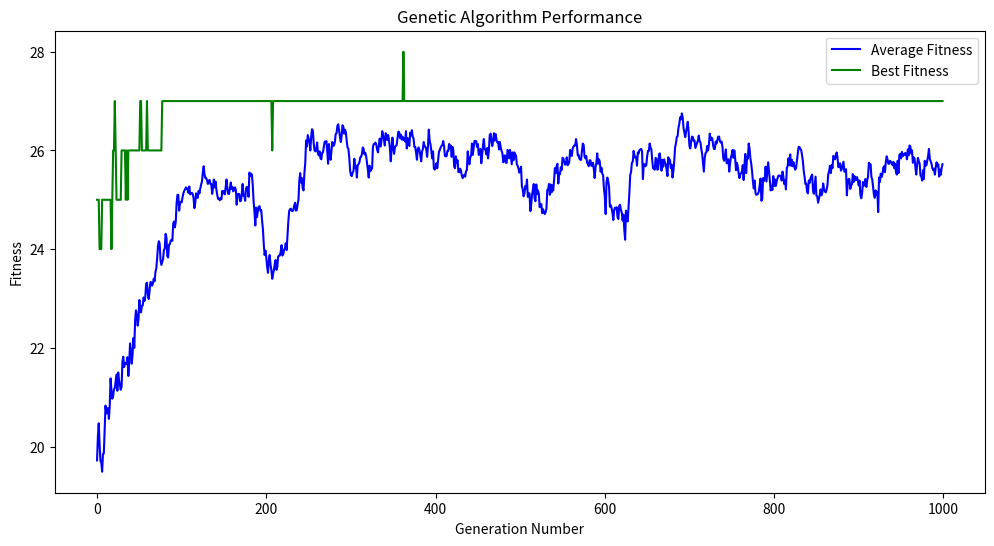

Python code for this plot:
import random
import matplotlib.pyplot as plt

def generate_random_solution():
    # Generate a random individual for the initial population. 
    return [random.randint(0, 7) for _ in range(8)]

def calculate_fitness(solution):
    # Calculate the fitness of a solution based on the number of non-attacking pairs of queens.
    non_attacking_pairs = 28
    for i in range(len(solution)):
        for j in range(i + 1, len(solution)):
            if solution[i] == solution[j] or abs(solution[i] - solution[j]) == j - i:
                non_attacking_pairs -= 1
    return non_attacking_pairs

def initialize_population(population_size):
    # Initialize the population with a given number of random solutions.
    return [(generate_random_solution(), 0) for _ in range(population_size)]

def compute_population_fitness(population):
    # Compute and store the fitness for each solution in the population
    return [(solution, calculate_fitness(solution)) for solution, _ in population]

def select_parents(population):
    # Select parent solutions from the population based on normalized fitness probabilities.
    total_fitness = sum(fitness for _, fitness in population)
    selection_probabilities = [fitness / total_fitness for _, fitness in population]
    parents = random.choices(
        population, 
        weights=selection_probabilities, 
        k=2
    )
    return parents

def crossover(parents):
    # Perform a single-point crossover between two parents to produce two children.
    crossover_point = random.randint(1, 7)
    parent1, parent2 = parents
    child1 = parent1[0][:crossover_point] + parent2[0][crossover_point:]
    child2 = parent2[0][:crossover_point] + parent1[0][crossover_point:]
    return child1, child2

def mutate(child, mutation_pct):
    if random.random() < mutation_pct:
        mutation_point = random.randint(0, 7)
        original_value = child[mutation_point]
        child[mutation_point] = random.choice([i for i in range(8) if i != original_value])
    return child

def genetic_algorithm(population_size, num_iterations, mutation_pct, fitness_threshold):
    # Initialize the population with random solutions and calculate their fitness
    population = initialize_population(population_size)
    population = compute_population_fitness(population)
    
    avg_fitness_over_time = []
    best_fitness_over_time = []
    
    # Print the initial population and their fitness
    print("Initial Population and Fitness:")
    for solution, fitness in population:
        print(solution, fitness)
    
    best_solution = None
    best_iteration = 0
    
    for iteration in range(num_iterations):
        # Compute average fitness and check the stopping condition
        average_fitness = sum(fitness for _, fitness in population) / population_size
        avg_fitness_over_time.append(average_fitness)
        
        current_best_solution = max(population, key=lambda x: x[1])
        best_fitness_over_time.append(current_best_solution[1])
        if not best_solution or current_best_solution[1] > best_solution[1]:
            best_solution = current_best_solution
            best_iteration = iteration

        if average_fitness > fitness_threshold:
            print(f"Stopping early at iteration {iteration} with average fitness: {average_fitness}")
            break

        # Selection, crossover, mutation, and fitness calculation for new offspring
        new_population = []
        for _ in range(population_size // 2):
            # Selection of parents
            parents = select_parents(population)

            # Crossover
            child1, child2 = crossover(parents)

            # Mutation
            child1 = mutate(child1, mutation_pct)
            child2 = mutate(child2, mutation_pct)

            # Compute fitness for the new children
            new_population.append((child1, calculate_fitness(child1)))
            new_population.append((child2, calculate_fitness(child2)))

        # Replace the old population with the new population
        population = new_population
    
        # Update the best solution if a new best is found
        current_best_solution = max(population, key=lambda x: x[1])
        if not best_solution or current_best_solution[1] > best_solution[1]:
            best_solution = current_best_solution
            best_iteration = iteration
            
            
    # Plot the performance over time
    plt.figure(figsize=(12, 6))
    plt.plot(avg_fitness_over_time, label='Average Fitness', color='blue')
    plt.plot(best_fitness_over_time, label='Best Fitness', color='green')
    plt.xlabel('Generation Number')
    plt.ylabel('Fitness')
    plt.title('Genetic Algorithm Performance')
    plt.legend()
    plt.show()
    
    # Return the best solution from the final population along with the iteration it was found
    return best_solution, best_iteration


# Parameters
PopulationSize = 100
NumIterations = 1000
MutationPct = 0.05
FitnessThreshold = 27


best_solution, best_iteration = genetic_algorithm(PopulationSize, NumIterations, MutationPct, FitnessThreshold)
print(f"\nBest solution found at iteration {best_iteration}:")
print(best_solution[0])
print("Fitness:", best_solution[1])
